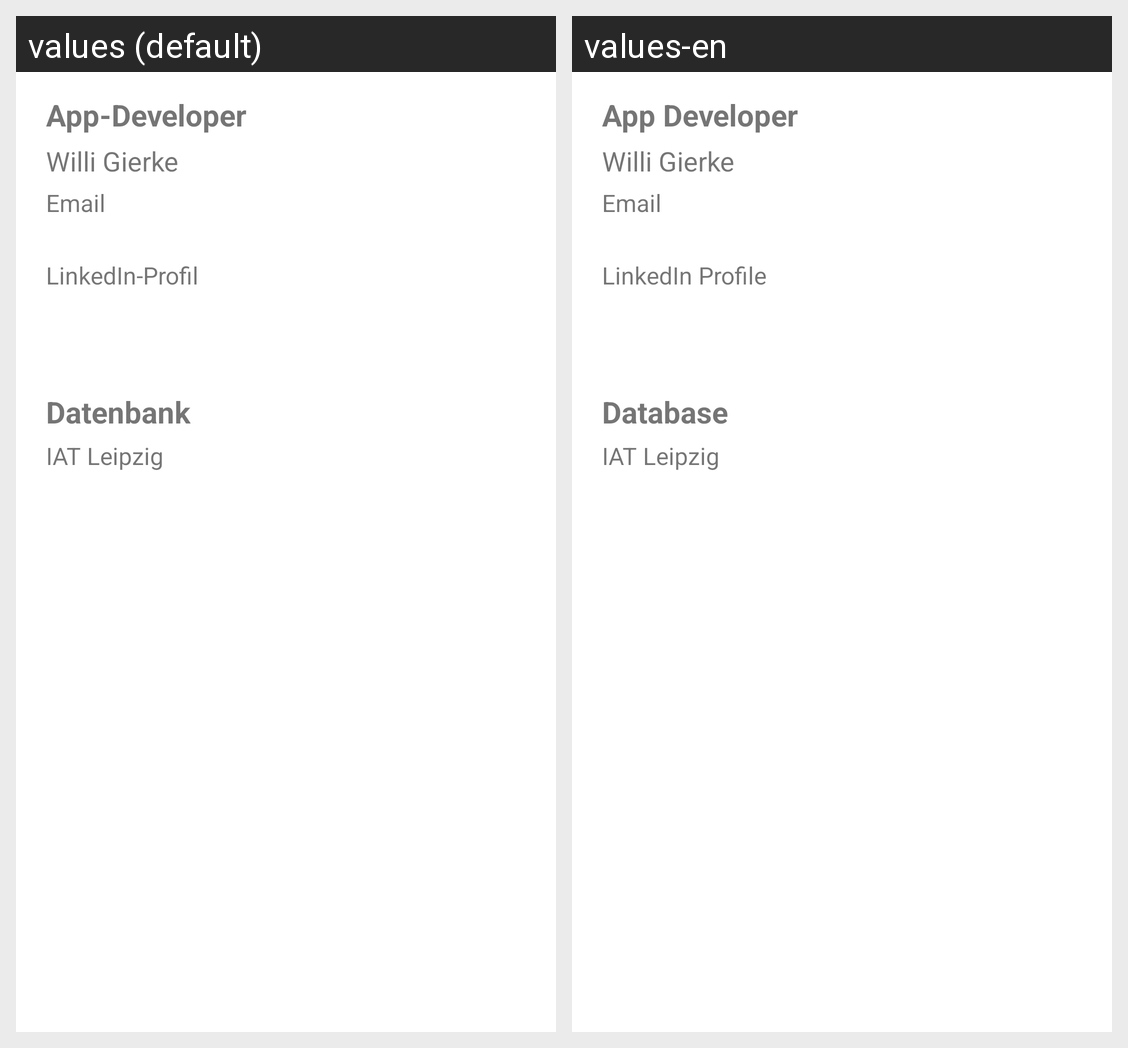

Translations of the strings shown on this Android screen, per locale in the grid:
Android screen res/layout/fragment_contact.xml rendered under 2 locales, left to right: values (default), values-en. Device: Nexus 5 (rendered at 1080×1920; each locale shown at half size, 540×960, under a caption strip naming it); theme MyMaterialTheme.
Strings drawn on this screen, with the default value and each locale's value (text and hints the layout hard-codes, and strings that could not be matched under every locale, appear in the picture but are not listed):

contact_app_developer
  values: App-Developer
  values-en: App Developer

contact_app_developer_name
  values: Willi Gierke
  values-en: Willi Gierke

contact_app_developer_email_key
  values: Email
  values-en: Email

contact_linkedin_key
  values: LinkedIn-Profil
  values-en: LinkedIn Profile

contact_database
  values: Datenbank
  values-en: Database

contact_database_key
  values: IAT Leipzig
  values-en: IAT Leipzig
